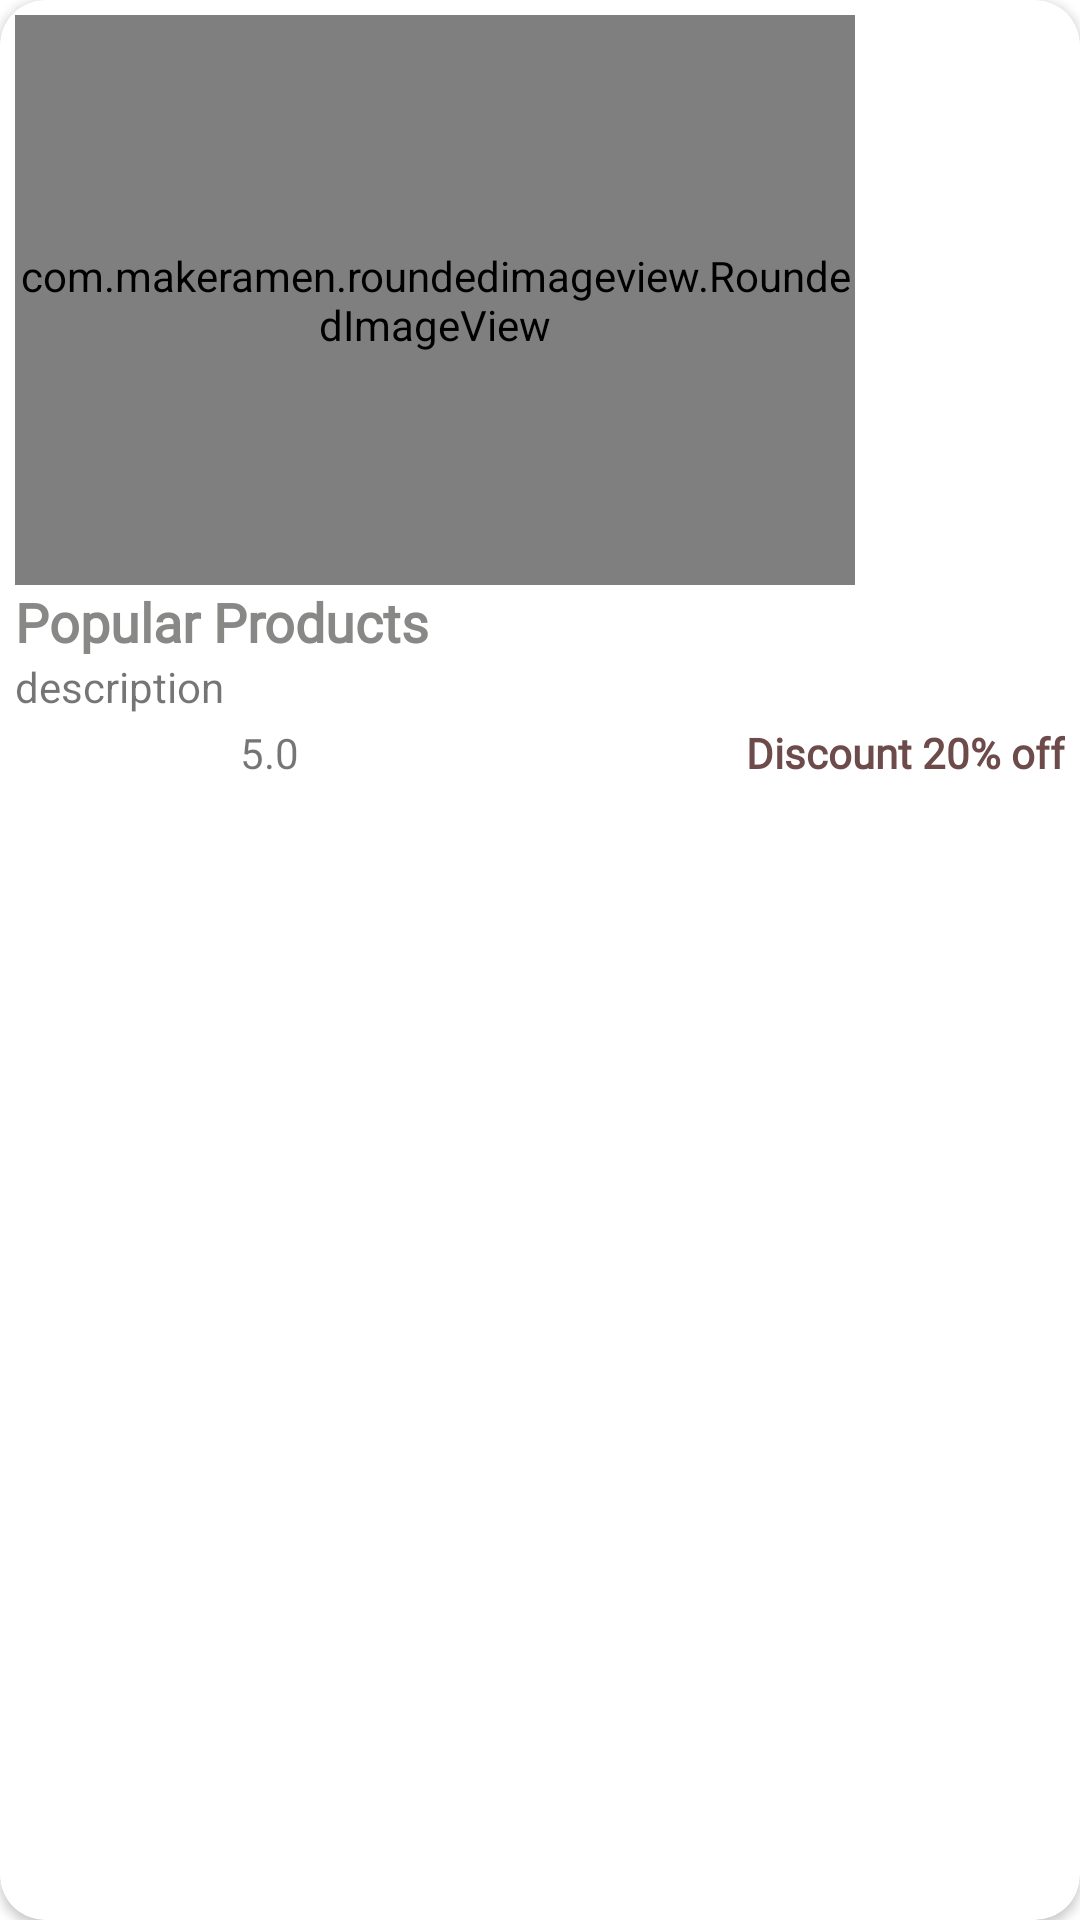

Write the Android layout XML for this screen, with the resource values it uses.
<!-- AndroidManifest.xml: application theme Theme.DrodX -->
<!-- res/layout/popular_item.xml -->
<?xml version="1.0" encoding="utf-8"?>
<androidx.cardview.widget.CardView xmlns:android="http://schemas.android.com/apk/res/android"
    android:layout_width="wrap_content"
    android:layout_height="wrap_content"
    xmlns:app="http://schemas.android.com/apk/res-auto"
    android:layout_margin="5dp"
    app:cardCornerRadius="15dp">
    <LinearLayout
        android:layout_width="match_parent"
        android:layout_height="wrap_content"
        android:orientation="vertical"
        android:padding="5dp">

        <com.makeramen.roundedimageview.RoundedImageView
            android:id="@+id/pop_img"
            android:layout_width="280dp"
            android:layout_height="190dp"
            app:riv_corner_radius="14dp"
            android:scaleType="centerCrop"
            android:src="@mipmap/offers3"/>
        <TextView
            android:id="@+id/pop_name"
            android:layout_width="wrap_content"
            android:layout_height="wrap_content"
            android:fontFamily="@font/alice"
            android:text="@string/frag_home"
            android:textSize="18dp"
            android:textStyle="bold"
            android:textColor="#888887"/>
        <TextView
            android:id="@+id/pop_des"
            android:layout_width="190dp"
            android:layout_height="wrap_content"
            android:ellipsize="end"
            android:maxLines="1"
            android:singleLine="true"
            android:text="description"/>
        <LinearLayout
            android:layout_width="match_parent"
            android:layout_height="wrap_content"
            android:orientation="horizontal">
            <ImageView
                android:layout_width="70dp"
                android:layout_height="30dp"
                android:src="@drawable/ratingbar"
                android:layout_marginLeft="5dp"/>
            <TextView
                android:id="@+id/pop_rating"
                android:layout_width="wrap_content"
                android:layout_height="wrap_content"
                android:layout_marginTop="3dp"
                android:text="5.0"
                android:layout_weight="1"
                android:fontFamily="@font/alice"/>

            <TextView
                android:id="@+id/pop_discount"
                android:layout_width="wrap_content"
                android:layout_height="wrap_content"
                android:layout_marginTop="3dp"
                android:text="Discount 20% off"
                android:textColor="@color/purple_700"
                android:textStyle="bold"
                android:gravity="end"
                android:fontFamily="@font/alice"/>

        </LinearLayout>



    </LinearLayout>

</androidx.cardview.widget.CardView>
<!-- resources referenced by this layout -->
<resources>
  <color name="purple_700">#6D4B4B</color>
  <string name="frag_home">Popular Products</string>
  <style name="Theme.DrodX" parent="Theme.MaterialComponents.DayNight.DarkActionBar">
          
          <item name="colorPrimary">@color/purple_500</item>
          <item name="colorPrimaryVariant">@color/purple_700</item>
          <item name="colorOnPrimary">@color/white</item>
          
          <item name="colorSecondary">@color/teal_200</item>
          <item name="colorSecondaryVariant">@color/teal_700</item>
          <item name="colorOnSecondary">@color/black</item>
          
          <item name="android:statusBarColor">?attr/colorPrimaryVariant</item>
          
      </style>
  <color name="purple_500">#FF6200EE</color>
  <color name="white">#FFFFFFFF</color>
  <color name="teal_200">#DCD4B5</color>
  <color name="teal_700">#FF018786</color>
  <color name="black">#FF000000</color>
</resources>
